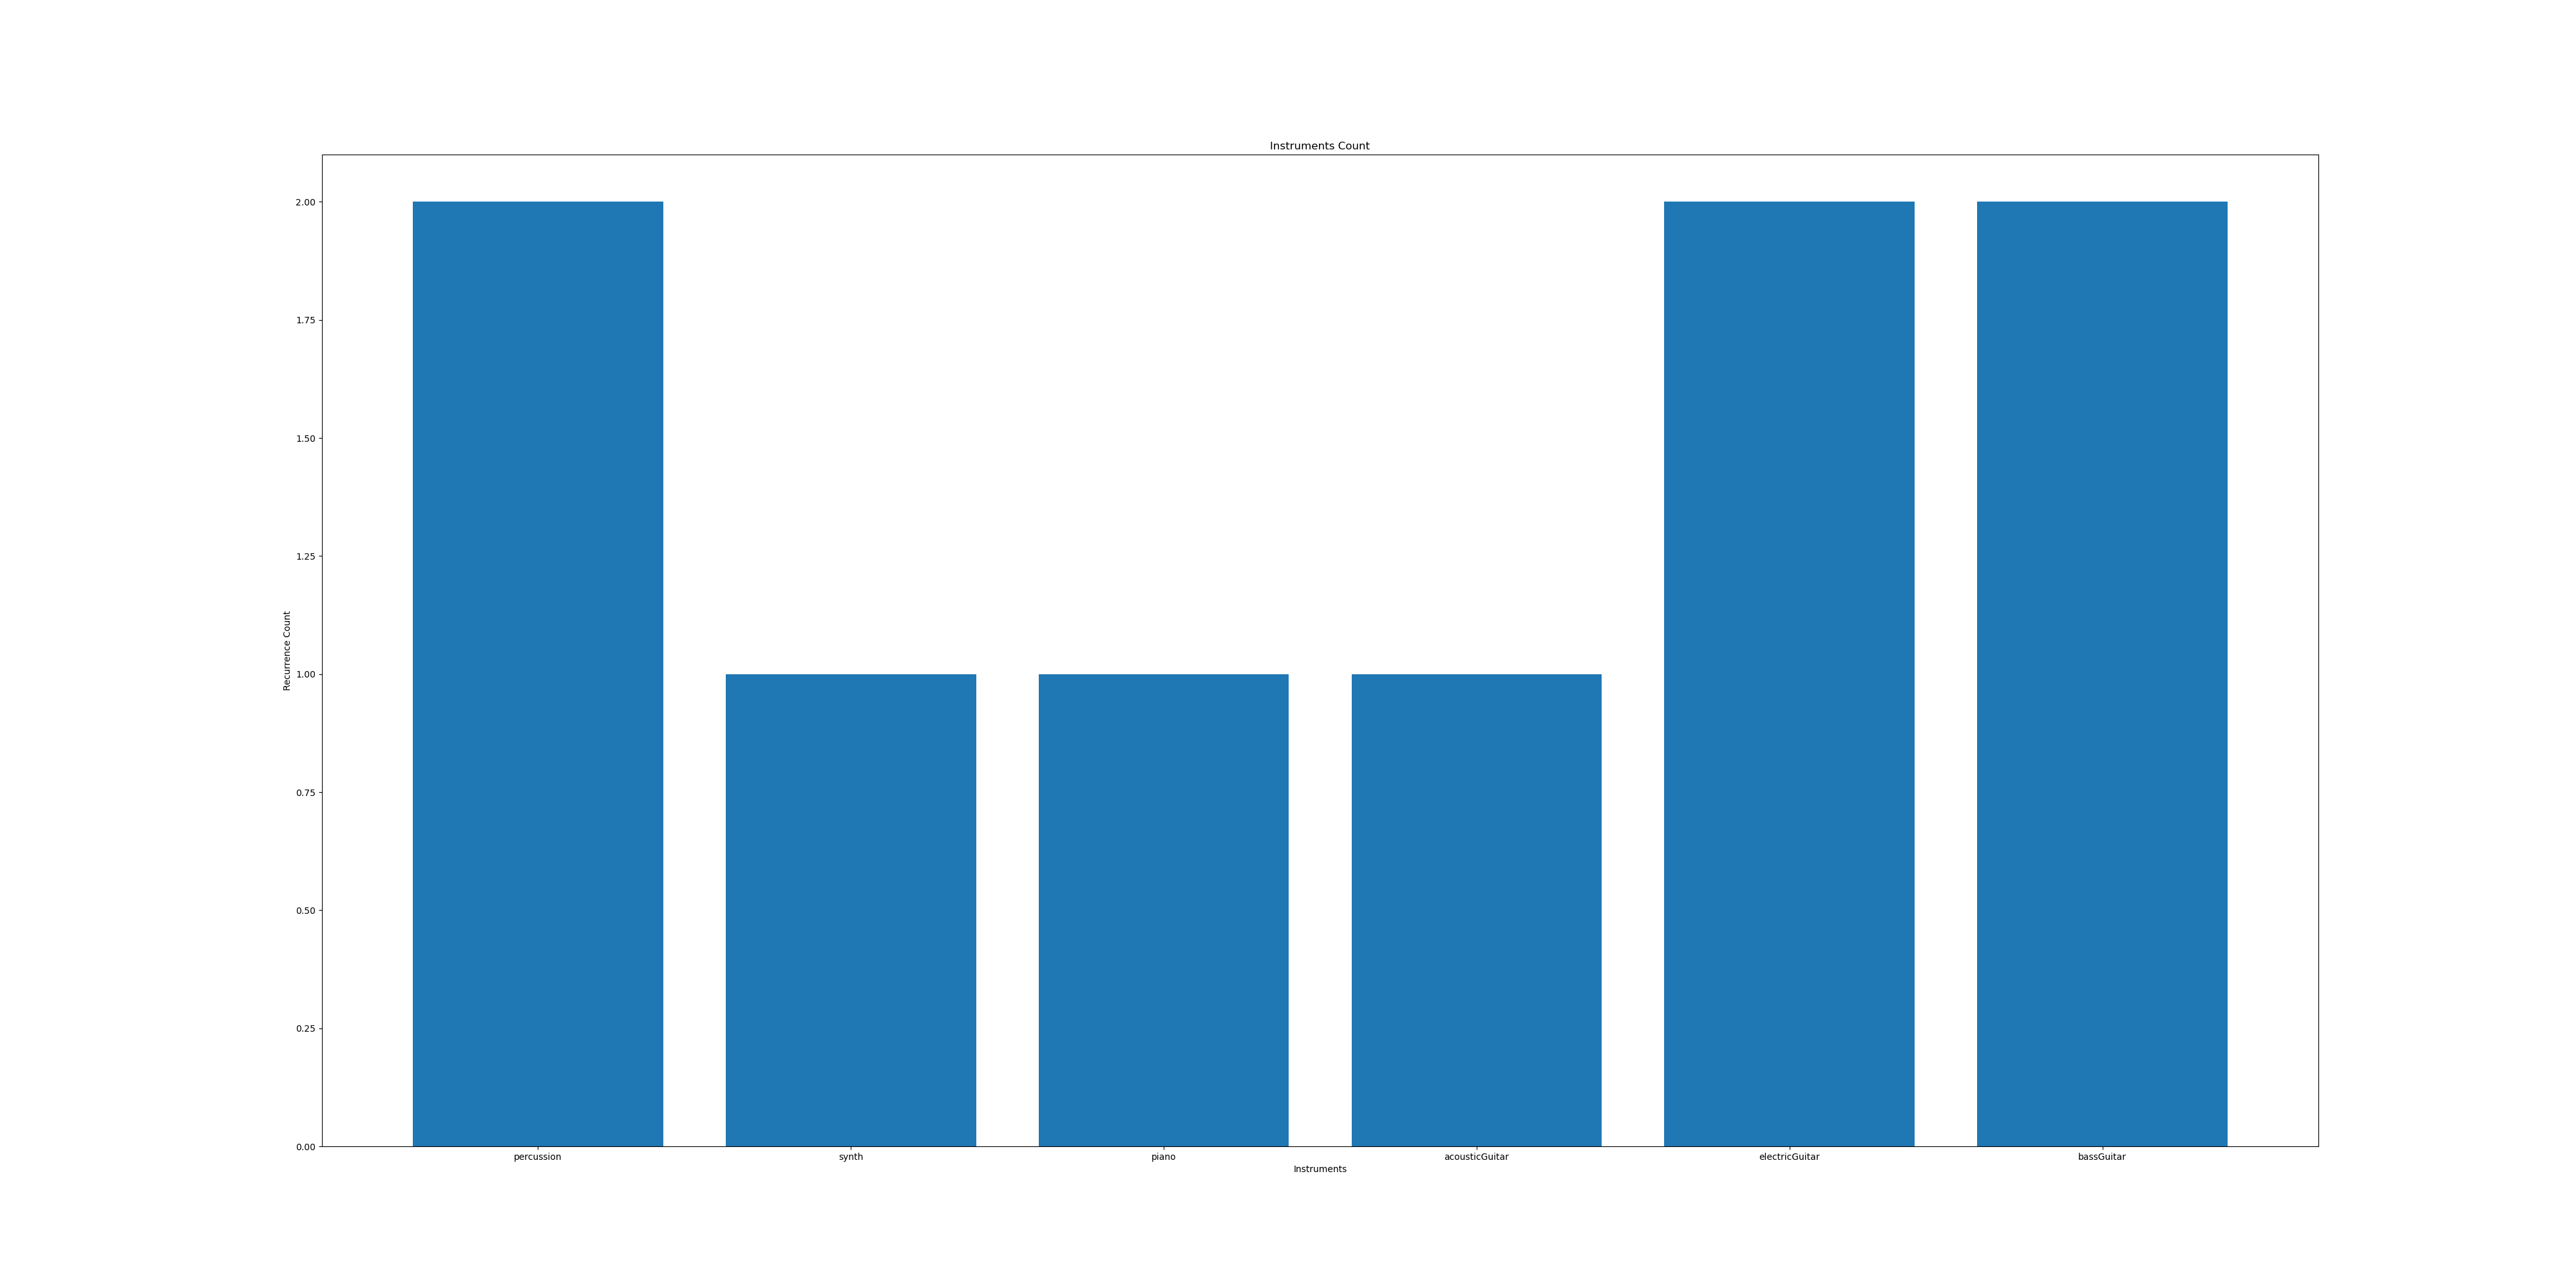

The data file committed next to this chart (first rows):
Instrument, Counter
percussion, 2
synth, 1
piano, 1
acousticGuitar, 1
electricGuitar, 2
bassGuitar, 2
